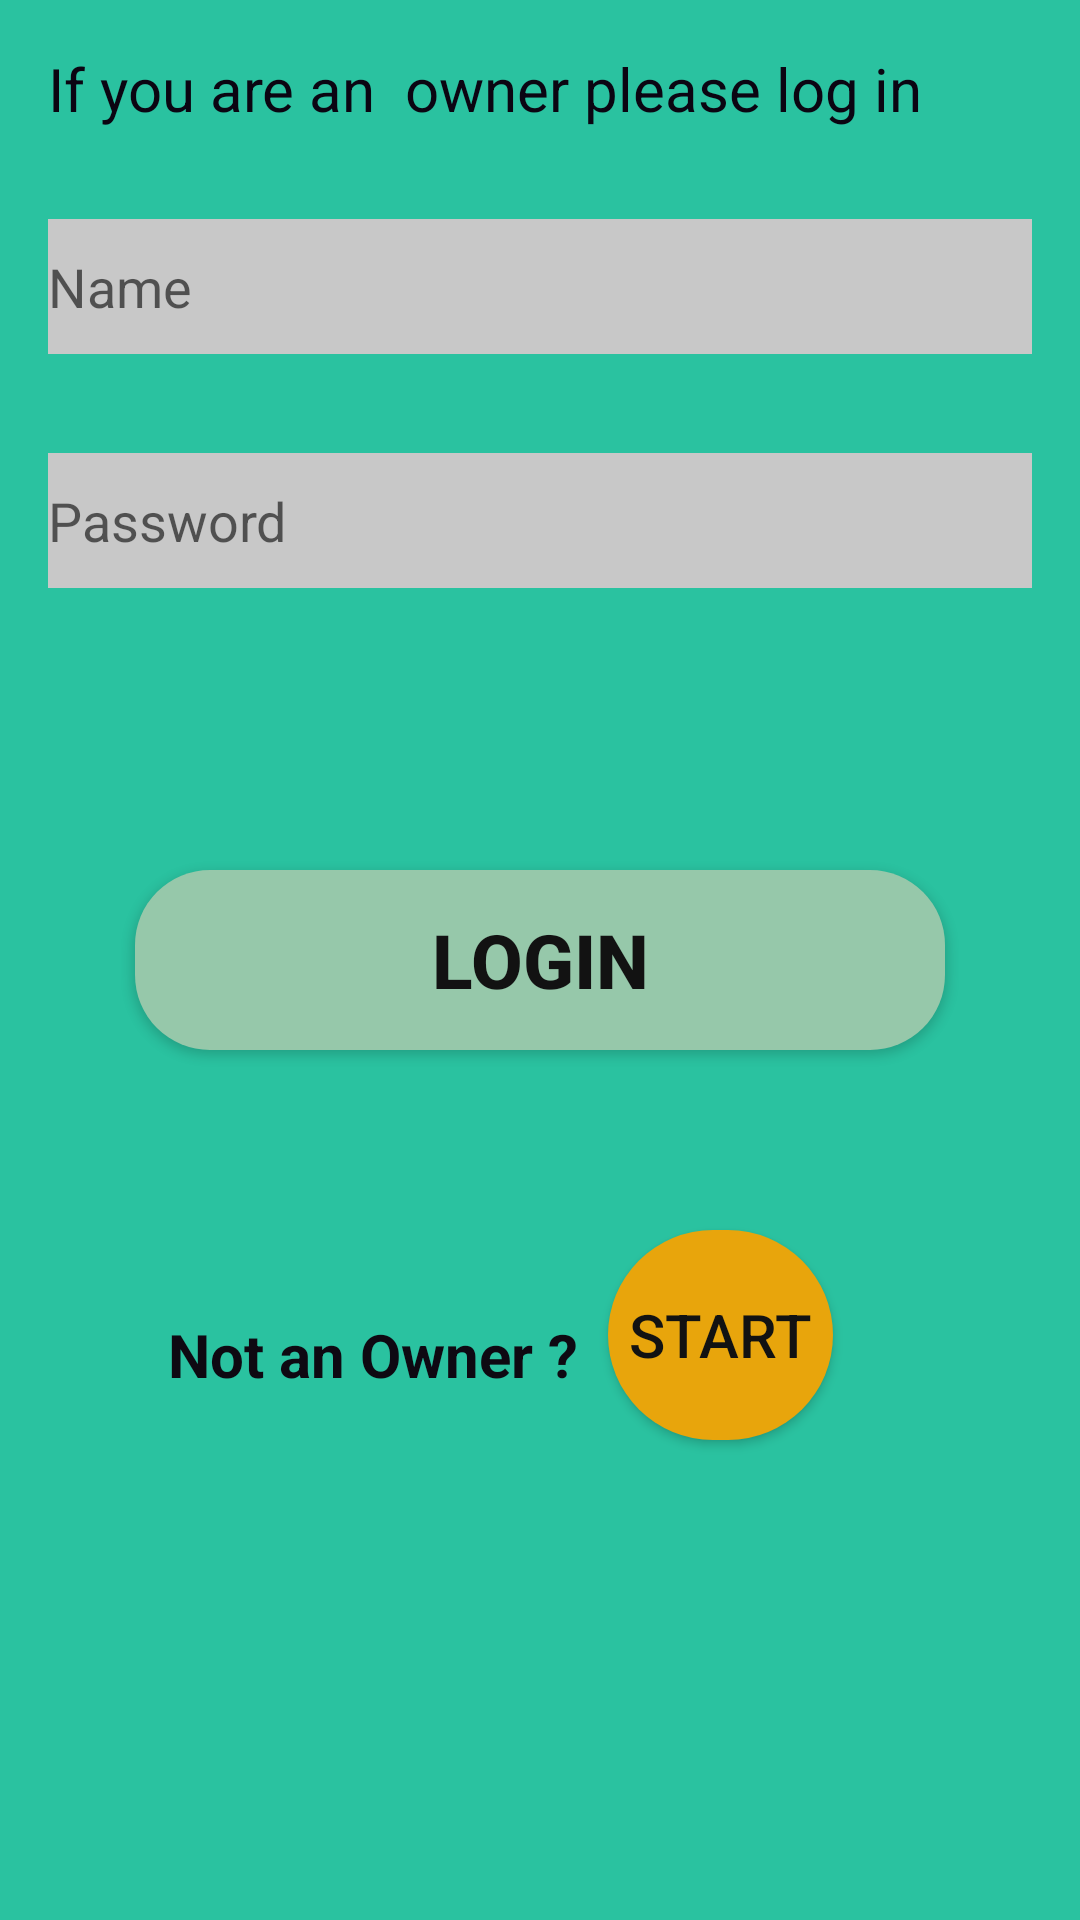

Reconstruct the res/layout file that produces this screen, plus the resources it refers to.
<!-- AndroidManifest.xml: application theme AppTheme -->
<!-- res/layout/activity_start.xml -->
<RelativeLayout xmlns:android="http://schemas.android.com/apk/res/android"
    xmlns:tools="http://schemas.android.com/tools" android:layout_width="match_parent"
    android:layout_height="match_parent" android:paddingLeft="@dimen/activity_horizontal_margin"
    android:paddingRight="@dimen/activity_horizontal_margin"
    android:paddingTop="@dimen/activity_vertical_margin"
    android:paddingBottom="@dimen/activity_vertical_margin"
    tools:context="com.example.dell.augmentedreality.Start"
    android:background="#ff2ac2a0"
    >

    <TextView android:text="If you are an  owner please log in" android:layout_width="wrap_content"
        android:layout_height="wrap_content"
        android:id="@+id/textView"
        android:textColor="#ff0b0512"
        android:textSize="20sp" />

    <EditText
        android:layout_width="wrap_content"
        android:layout_height="wrap_content"
        android:inputType="textPersonName"
        android:hint="Name"
        android:ems="10"
        android:id="@+id/name"
        android:textSize="18sp"
        android:autoText="false"
        android:background="#ffc8c8c8"
        android:minHeight="45dp"
        android:layout_below="@+id/textView"
        android:layout_marginTop="30dp"
        android:layout_alignParentLeft="true"
        android:layout_alignParentStart="true"
        android:layout_alignRight="@+id/password"
        android:layout_alignEnd="@+id/password" />

    <EditText
        android:layout_width="wrap_content"
        android:layout_height="wrap_content"
        android:inputType="textPassword"
        android:hint="Password"
        android:ems="10"
        android:minHeight="45dp"
        android:id="@+id/password"
        android:background="#ffc8c8c8"
        android:layout_below="@+id/name"
        android:layout_alignParentRight="true"
        android:layout_alignParentEnd="true"
        android:layout_marginTop="33dp"
        android:layout_alignParentLeft="true"
        android:layout_alignParentStart="true" />

    <Button

        android:id="@+id/start"
        android:text="Start"
        android:textColor="#ff121212"
        android:textSize="20sp"
        android:layout_width="75dp"
        android:layout_height="70dp"
        android:background="@drawable/buttonshape"
        android:shadowDx="0"
        android:shadowDy="0"
        android:shadowRadius="25"
        android:layout_marginTop="60dp"
        android:layout_marginLeft="10dp"
        android:layout_below="@+id/log_in"
        android:layout_toRightOf="@+id/textView2"

         />

    <Button
        android:layout_width="wrap_content"
        android:layout_height="wrap_content"
        android:text="Login"
        android:id="@+id/log_in"
        android:background="@drawable/buttonshape2"
        android:textColor="#ff121212"
        android:textSize="25sp"
        android:textStyle="bold"
        android:layout_centerVertical="true"
        android:layout_centerHorizontal="true" />

    <TextView
        android:layout_width="wrap_content"
        android:layout_height="wrap_content"
        android:textAppearance="?android:attr/textAppearanceSmall"
        android:text="Not an Owner ?"
        android:id="@+id/textView2"
        android:layout_marginLeft="40dp"
        android:layout_marginStart="40dp"
        android:layout_marginTop="88dp"
        android:layout_below="@+id/log_in"
        android:layout_alignParentLeft="true"
        android:layout_alignParentStart="true"
        android:textColor="#ff0e0912"
        android:textSize="20dp"
        android:textStyle="bold" />

</RelativeLayout>
<!-- resources referenced by this layout -->
<resources>
  <dimen name="activity_horizontal_margin">16dp</dimen>
  <dimen name="activity_vertical_margin">16dp</dimen>
  <!-- drawable buttonshape (drawable) -->
  <?xml version="1.0" encoding="utf-8"?>
  <shape xmlns:android="http://schemas.android.com/apk/res/android" android:shape="rectangle" >
      <corners
          android:radius="56dp"
          />
      <solid
          android:color="#ffE8A50C"
          />
      <size
          android:width="100dp"
          android:height="100dp"
          />
  </shape>
  <!-- drawable buttonshape2 (drawable) -->
  <?xml version="1.0" encoding="utf-8"?>
  <shape xmlns:android="http://schemas.android.com/apk/res/android" android:shape="rectangle" >
      <corners
          android:radius="25dp"
          />
      <solid
          android:color="#ff96c8aa"
          />
      <size
          android:width="270dp"
          android:height="60dp"
          />
  
  </shape>
  <style name="AppTheme" parent="Theme.AppCompat.Light.DarkActionBar">
          
      </style>
</resources>
